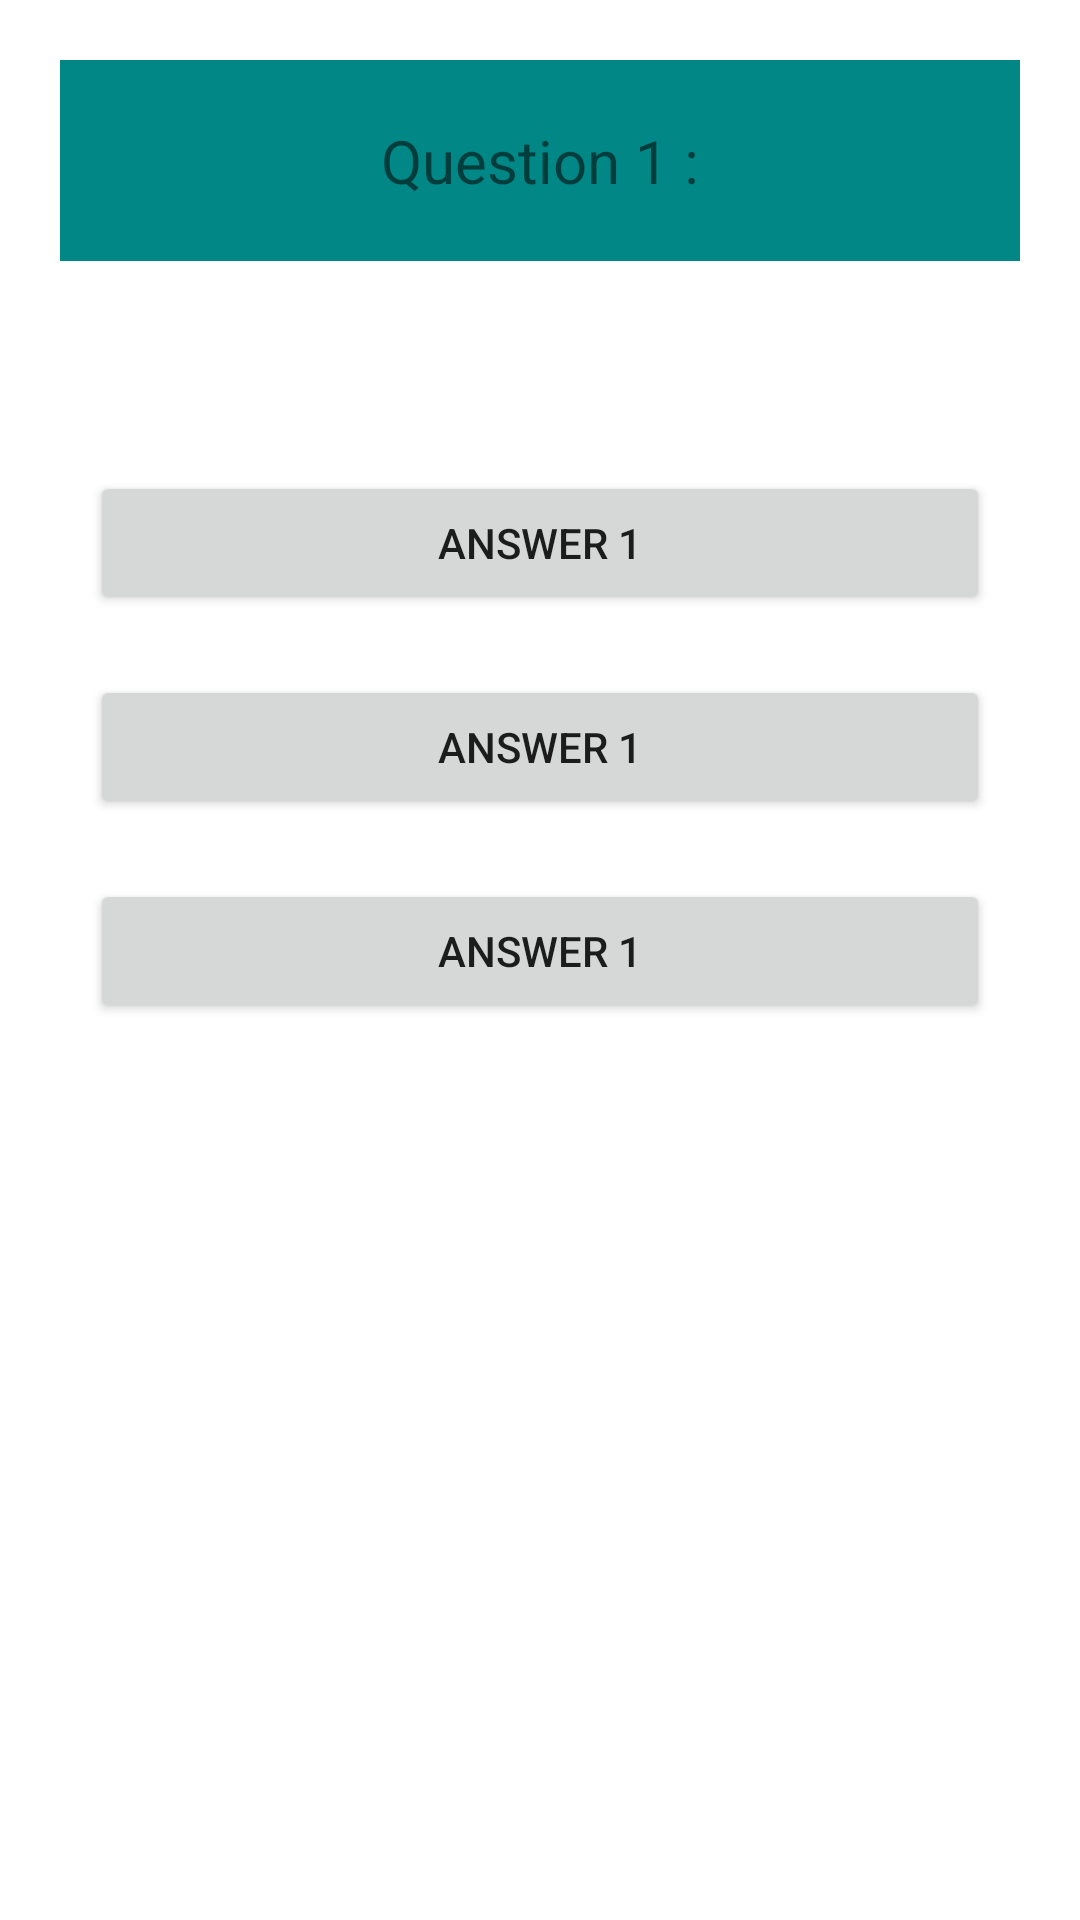

Android layout source for this screen:
<!-- AndroidManifest.xml: application theme Theme.KnightQuizz -->
<!-- res/layout/activity_game.xml -->
<?xml version="1.0" encoding="utf-8"?>
<LinearLayout xmlns:android="http://schemas.android.com/apk/res/android"
    xmlns:app="http://schemas.android.com/apk/res-auto"
    xmlns:tools="http://schemas.android.com/tools"
    android:layout_width="match_parent"

    android:layout_height="match_parent"
    android:orientation="vertical"
    tools:context=".GameActivity">

    <TextView
        android:layout_width="match_parent"
        android:layout_height="wrap_content"
        android:layout_margin="20dp"
        android:gravity="center"
        android:paddingTop="20dp"
        android:paddingBottom="20dp"
        android:background="@color/teal_700"

        android:text="Question 1 :"


        android:textSize="20sp" />

    <LinearLayout
        android:layout_width="match_parent"
        android:layout_height="wrap_content"
        android:layout_gravity="center"
        android:orientation="vertical"
        android:padding="30dp">


        <Button
            android:layout_width="match_parent"
            android:layout_height="wrap_content"
            android:layout_marginTop="20dp"
            android:text="Answer 1" />

        <Button
            android:layout_width="match_parent"
            android:layout_height="wrap_content"
            android:layout_marginTop="20dp"

            android:text="Answer 1" />

        <Button
            android:layout_width="match_parent"
            android:layout_height="wrap_content"
            android:layout_marginTop="20dp"

            android:text="Answer 1" />


    </LinearLayout>

</LinearLayout>
<!-- resources referenced by this layout -->
<resources>
  <style name="Theme.KnightQuizz" parent="Theme.MaterialComponents.DayNight.DarkActionBar">
          
          <item name="colorPrimary">@color/purple_500</item>
          <item name="colorPrimaryVariant">@color/purple_700</item>
          <item name="colorOnPrimary">@color/white</item>
          
          <item name="colorSecondary">@color/teal_200</item>
          <item name="colorSecondaryVariant">@color/teal_700</item>
          <item name="colorOnSecondary">@color/black</item>
          
          <item name="android:statusBarColor" tools:targetApi="l">?attr/colorPrimaryVariant</item>
          
      </style>
  <!-- not gathered from this repository: default colours our renderer supplied (Android Studio template values) -->
  <color name="purple_500">#FF6200EE</color>
  <color name="purple_700">#FF3700B3</color>
  <color name="teal_200">#FF03DAC5</color>
  <color name="teal_700">#FF018786</color>
  <color name="black">#FF000000</color>
  <color name="white">#FFFFFFFF</color>
</resources>
